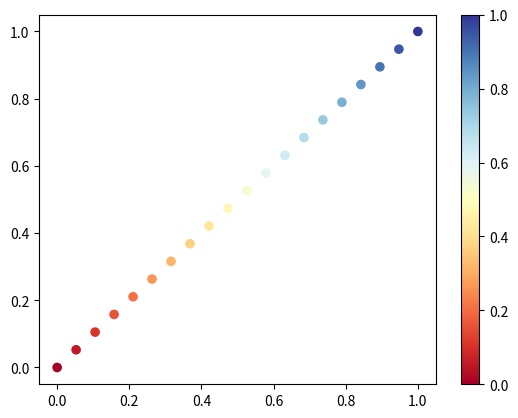

Recreate this plot in Python.
import matplotlib.pyplot as plt
import numpy as np 

cm = plt.cm.get_cmap('RdYlBu')
xy = np.linspace(0, 1, 20)
z = xy
sc = plt.scatter(xy, xy, c=z, vmin=0, vmax=1, s=35, cmap=cm)
plt.colorbar(sc)
plt.show()